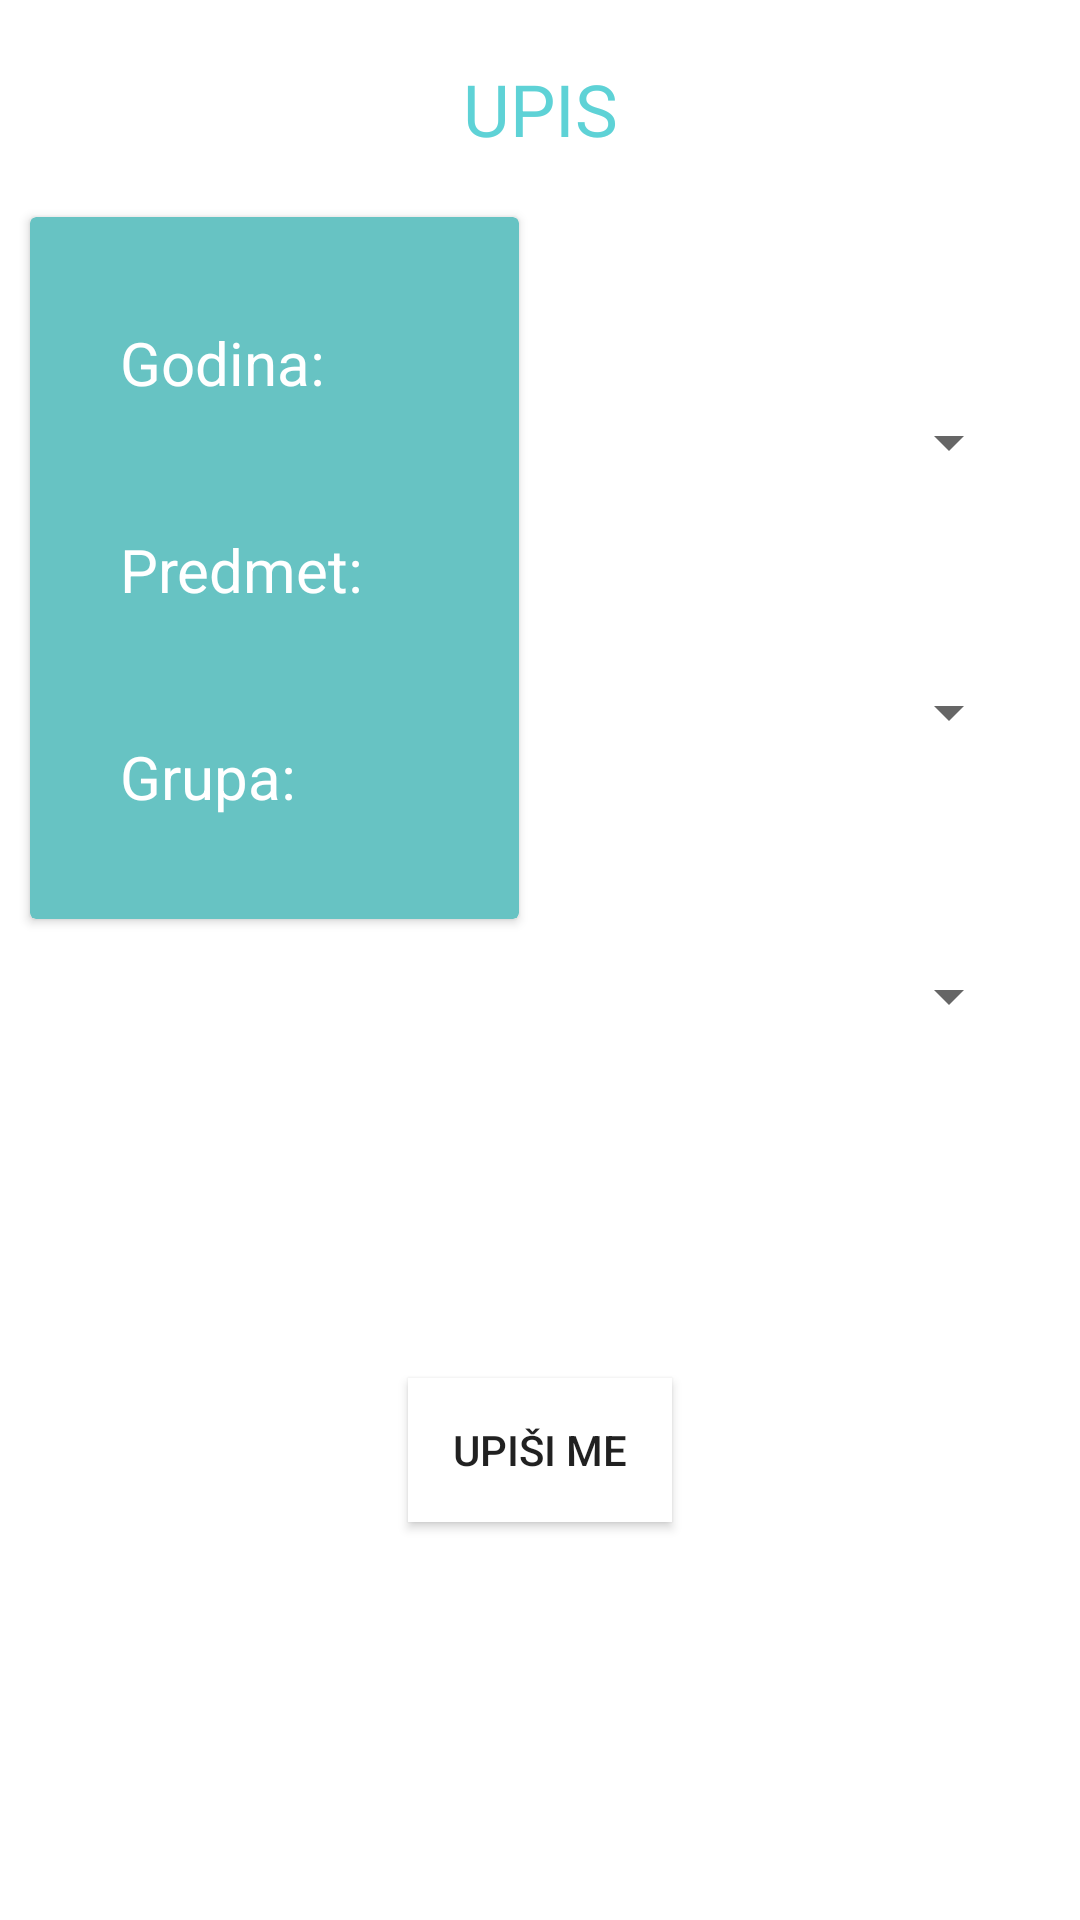

Write the Android layout XML for this screen, with the resource values it uses.
<!-- AndroidManifest.xml: application theme Theme.Rma21projekat -->
<!-- res/layout/activity_upis_predmet.xml -->
<?xml version="1.0" encoding="utf-8"?>
<androidx.constraintlayout.widget.ConstraintLayout xmlns:android="http://schemas.android.com/apk/res/android"
    xmlns:app="http://schemas.android.com/apk/res-auto"
    xmlns:tools="http://schemas.android.com/tools"
    android:id="@+id/constraintLayout2"
    android:layout_width="match_parent"
    android:layout_height="wrap_content"
    tools:context=".UpisPredmet"
    tools:deviceIds="wear">

    <Spinner
        android:id="@+id/odabirGodina"
        android:layout_width="150dp"
        android:layout_height="23dp"
        android:layout_marginStart="12dp"
        android:layout_marginEnd="5dp"
        android:textAlignment="center"
        app:layout_constraintBottom_toTopOf="@+id/dodajPredmetDugme"
        app:layout_constraintEnd_toEndOf="parent"
        app:layout_constraintHorizontal_bias="0.265"
        app:layout_constraintStart_toEndOf="@+id/cardView"
        app:layout_constraintTop_toBottomOf="@+id/textView"
        app:layout_constraintVertical_bias="0.217" />

    <Spinner
        android:id="@+id/odabirPredmet"
        android:layout_width="150dp"
        android:layout_height="23dp"
        android:layout_marginStart="12dp"
        android:layout_marginEnd="5dp"
        android:textAlignment="center"
        android:visibility="visible"
        app:layout_constraintBottom_toTopOf="@+id/dodajPredmetDugme"
        app:layout_constraintEnd_toEndOf="parent"
        app:layout_constraintHorizontal_bias="0.267"
        app:layout_constraintStart_toEndOf="@+id/cardView"
        app:layout_constraintTop_toBottomOf="@+id/odabirGodina"
        app:layout_constraintVertical_bias="0.241" />

    <Spinner
        android:id="@+id/odabirGrupa"
        android:layout_width="150dp"
        android:layout_height="23dp"
        android:layout_marginStart="12dp"
        android:layout_marginEnd="5dp"
        android:textAlignment="center"
        android:visibility="visible"
        app:layout_constraintBottom_toTopOf="@+id/dodajPredmetDugme"
        app:layout_constraintEnd_toEndOf="parent"
        app:layout_constraintHorizontal_bias="0.267"
        app:layout_constraintStart_toEndOf="@+id/cardView"
        app:layout_constraintTop_toBottomOf="@+id/odabirPredmet"
        app:layout_constraintVertical_bias="0.382" />

    <Button
        android:id="@+id/dodajPredmetDugme"
        style="@android:style/Widget.DeviceDefault.Light.Button.Toggle"
        android:layout_width="wrap_content"
        android:layout_height="wrap_content"
        android:layout_marginTop="30dp"
        android:layout_marginBottom="10dp"
        android:background="@color/white"
        android:text="Upiši me"
        android:visibility="visible"
        app:layout_constraintBottom_toBottomOf="parent"
        app:layout_constraintEnd_toEndOf="parent"
        app:layout_constraintStart_toStartOf="parent"
        app:layout_constraintTop_toBottomOf="@+id/cardView" />

    <androidx.cardview.widget.CardView
        android:id="@+id/cardView"
        android:layout_width="163dp"
        android:layout_height="234dp"
        android:layout_marginStart="10dp"
        android:layout_marginTop="20dp"
        app:cardBackgroundColor="#67C3C3"
        app:layout_constraintStart_toStartOf="parent"
        app:layout_constraintTop_toBottomOf="@+id/textView">

        <androidx.constraintlayout.widget.ConstraintLayout
            android:id="@+id/linearLayout"
            android:layout_width="166dp"
            android:layout_height="match_parent">

            <TextView
                android:id="@+id/odaberiteGodinu"
                android:layout_width="wrap_content"
                android:layout_height="wrap_content"
                android:text="Godina:"
                android:textColor="@color/white"
                android:textSize="20sp"
                app:layout_constraintBottom_toTopOf="@+id/odaberitePredmet"
                app:layout_constraintEnd_toEndOf="parent"
                app:layout_constraintHorizontal_bias="0.308"
                app:layout_constraintStart_toStartOf="parent"
                app:layout_constraintTop_toTopOf="parent"
                app:layout_constraintVertical_bias="0.454"
                tools:visibility="visible" />

            <TextView
                android:id="@+id/odaberitePredmet"
                android:layout_width="wrap_content"
                android:layout_height="wrap_content"
                android:layout_marginTop="104dp"
                android:text="Predmet:"
                android:textColor="@color/white"
                android:textSize="20sp"
                android:visibility="visible"
                app:layout_constraintEnd_toEndOf="parent"
                app:layout_constraintHorizontal_bias="0.353"
                app:layout_constraintStart_toStartOf="parent"
                app:layout_constraintTop_toTopOf="parent" />

            <TextView
                android:id="@+id/odaberiteGrupu"
                android:layout_width="wrap_content"
                android:layout_height="wrap_content"
                android:shadowColor="#FFFFFF"
                android:text="Grupa:"
                android:textColor="@color/white"
                android:textSize="20sp"
                android:visibility="visible"
                app:layout_constraintBottom_toBottomOf="parent"
                app:layout_constraintEnd_toEndOf="parent"
                app:layout_constraintHorizontal_bias="0.278"
                app:layout_constraintStart_toStartOf="parent"
                app:layout_constraintTop_toTopOf="parent"
                app:layout_constraintVertical_bias="0.835" />
        </androidx.constraintlayout.widget.ConstraintLayout>

    </androidx.cardview.widget.CardView>

    <TextView
        android:id="@+id/textView"
        android:layout_width="wrap_content"
        android:layout_height="wrap_content"
        android:layout_marginTop="20dp"
        android:background="@color/white"
        android:backgroundTint="@color/white"
        android:text="Upis"
        android:textAlignment="center"
        android:textAllCaps="true"
        android:textColor="#5ED2D6"
        android:textSize="24sp"
        app:layout_constraintEnd_toEndOf="parent"
        app:layout_constraintStart_toStartOf="parent"
        app:layout_constraintTop_toTopOf="parent" />

</androidx.constraintlayout.widget.ConstraintLayout>
<!-- resources referenced by this layout -->
<resources>
  <color name="white">#FFFFFFFF</color>
  <style name="Theme.Rma21projekat" parent="Theme.MaterialComponents.DayNight.DarkActionBar">
          
          <item name="colorPrimary">@color/purple_500</item>
          <item name="colorPrimaryVariant">@color/purple_700</item>
          <item name="colorOnPrimary">@color/white</item>
          
          <item name="colorSecondary">@color/teal_200</item>
          <item name="colorSecondaryVariant">@color/teal_700</item>
          <item name="colorOnSecondary">@color/black</item>
          
          <item name="android:statusBarColor" tools:targetApi="l">?attr/colorPrimaryVariant</item>
          
      </style>
  <color name="purple_500">#FF6200EE</color>
  <color name="purple_700">#FF3700B3</color>
  <color name="teal_200">#FF03DAC5</color>
  <color name="teal_700">#FF018786</color>
  <color name="black">#FF000000</color>
</resources>
